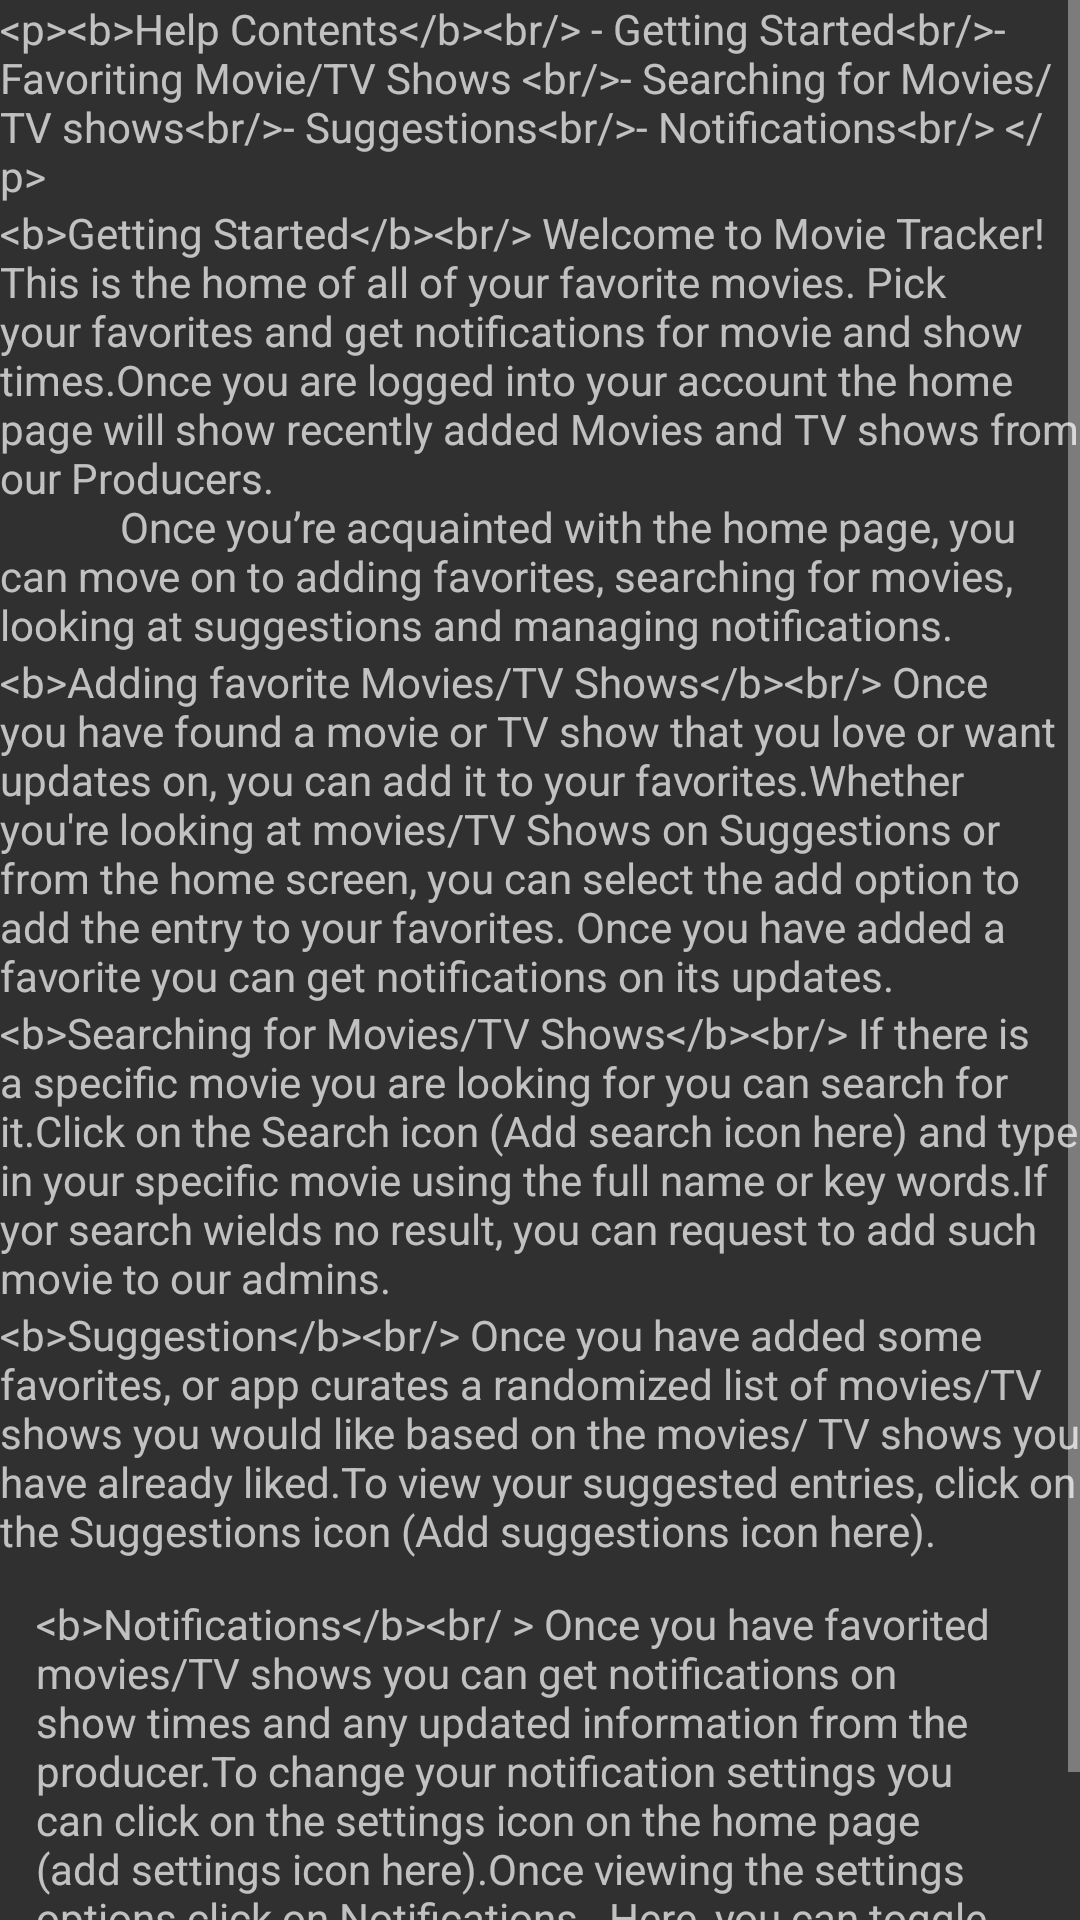

Android layout source for this screen:
<!-- AndroidManifest.xml: application theme AppTheme -->
<!-- res/layout/content_help.xml -->
<?xml version="1.0" encoding="utf-8"?>
<ScrollView
    xmlns:android="http://schemas.android.com/apk/res/android"
    xmlns:app="http://schemas.android.com/apk/res-auto"
    xmlns:tools="http://schemas.android.com/tools"
    android:layout_width="fill_parent"
    android:layout_height="fill_parent"
    app:layout_behavior="@string/appbar_scrolling_view_behavior"
    tools:context="team12.movietracker.HelpActivity"
    tools:showIn="@layout/activity_help">

    <LinearLayout
        android:layout_width="match_parent"
        android:orientation="vertical"
        android:layout_height="wrap_content">
        <TextView
            android:id="@+id/Contents"
            android:layout_width="wrap_content"
            android:layout_height="wrap_content"
            android:layout_margin="@dimen/text_margin"
            android:text="@string/help_Contents" />
        <TextView
            android:id="@+id/Started"
            android:layout_width="wrap_content"
            android:layout_height="wrap_content"
            android:layout_margin="@dimen/text_margin"
            android:text="@string/help_GettingStarted" />
        <TextView
            android:id="@+id/favoriting"
            android:layout_width="wrap_content"
            android:layout_height="wrap_content"
            android:layout_margin="@dimen/text_margin"
            android:text="@string/help_Favoriting" />
        <TextView
            android:id="@+id/Searching"
            android:layout_width="wrap_content"
            android:layout_height="wrap_content"
            android:layout_margin="@dimen/text_margin"
            android:text="@string/help_Searching" />
        <TextView
            android:id="@+id/Suggestions"
            android:layout_width="wrap_content"
            android:layout_height="wrap_content"
            android:layout_margin="@dimen/text_margin"
            android:text="@string/help_Suggestions" />

        <TextView
            android:id="@+id/Notifications"
            android:layout_width="wrap_content"
            android:layout_height="wrap_content"
            android:padding="12dp"
            android:text="@string/help_Notifications" />

    </LinearLayout>

</ScrollView>
<!-- res/layout/activity_help.xml (included above) -->
<?xml version="1.0" encoding="utf-8"?>
<android.support.design.widget.CoordinatorLayout xmlns:android="http://schemas.android.com/apk/res/android"
    xmlns:app="http://schemas.android.com/apk/res-auto"
    xmlns:tools="http://schemas.android.com/tools"
    android:layout_width="match_parent"
    android:layout_height="match_parent"
    android:fitsSystemWindows="true"
    tools:context="team12.movietracker.HelpActivity">

    <android.support.design.widget.AppBarLayout
        android:id="@+id/app_bar"
        android:layout_width="match_parent"
        android:layout_height="91dp"
        android:fitsSystemWindows="true"
        android:theme="@style/AppTheme.AppBarOverlay">

        <android.support.design.widget.CollapsingToolbarLayout
            android:id="@+id/toolbar_layout"
            android:layout_width="match_parent"
            android:layout_height="102dp"
            android:fitsSystemWindows="true"
            app:contentScrim="?attr/colorPrimary"
            app:layout_scrollFlags="scroll|exitUntilCollapsed"
            app:toolbarId="@+id/toolbar">

            <android.support.v7.widget.Toolbar
                android:id="@+id/toolbar"
                android:layout_width="match_parent"
                android:layout_height="12dp"
                app:layout_collapseMode="pin"
                app:popupTheme="@style/AppTheme.PopupOverlay" />

        </android.support.design.widget.CollapsingToolbarLayout>
    </android.support.design.widget.AppBarLayout>

    <include
        layout="@layout/content_help"
        android:layout_height="546dp"
        tools:layout_editor_absoluteY="139dp" />

</android.support.design.widget.CoordinatorLayout>
<!-- resources referenced by this layout -->
<resources>
  <string name="help_Contents">
              "&lt;p&gt;&lt;b&gt;Help Contents&lt;/b&gt;&lt;br/&gt;"
              "- Getting Started&lt;br/&gt;"
              "- Favoriting Movie/TV Shows &lt;br/&gt;"
              "- Searching for Movies/TV shows&lt;br/&gt;"
              "- Suggestions&lt;br/&gt;"
              "- Notifications&lt;br/&gt; &lt;/p&gt;"
      </string>
  <string name="help_Favoriting">
              "&lt;b&gt;Adding favorite Movies/TV Shows&lt;/b&gt;&lt;br/&gt;"
              "Once you have found a movie or TV show that you love or want updates on, you can add it to your favorites."
              "Whether you're looking at movies/TV Shows on Suggestions or from the home screen, you can select the "add" option to add the entry to your favorites."
              "Once you have added a favorite you can get notifications on its updates."
      </string>
  <string name="help_GettingStarted">
              "&lt;b&gt;Getting Started&lt;/b&gt;&lt;br/&gt;"
              "Welcome to Movie Tracker! This is the home of all of your favorite movies. Pick your favorites and get notifications for movie and show times."
              "Once you are logged into your account the home page will show recently added Movies and TV shows from our Producers.
              "Once you’re acquainted with the home page, you can move on to adding favorites, searching for movies, looking at suggestions and managing notifications."
      </string>
  <string name="help_Notifications">
              "&lt;b&gt;Notifications&lt;/b&gt;&lt;br/ &gt;"
              "Once you have favorited movies/TV shows you can get notifications on show times and any updated information from the producer."
              "To change your notification settings you can click on the settings icon on the home page (add settings icon here)."
              "Once viewing the settings options click on "Notifications". "
              "Here, you can toggle the notifications on or off and change the notification settings."
  
      </string>
  <string name="help_Searching">
              "&lt;b&gt;Searching for Movies/TV Shows&lt;/b&gt;&lt;br/&gt;"
              "If there is a specific movie you are looking for you can search for it."
              "Click on the Search icon (Add search icon here) and type in your specific movie using the full name or key words."
              "If yor search wields no result, you can request to add such movie to our admins."
      </string>
  <string name="help_Suggestions">
              "&lt;b&gt;Suggestion&lt;/b&gt;&lt;br/&gt;"
              "Once you have added some favorites, or app curates a randomized list of movies/TV shows you would like based on the movies/ TV shows you have already liked."
              "To view your suggested entries, click on the Suggestions icon (Add suggestions icon here)."
      </string>
  <style name="AppTheme.AppBarOverlay" parent="ThemeOverlay.AppCompat.Dark.ActionBar" />
  <style name="AppTheme.PopupOverlay" parent="ThemeOverlay.AppCompat.Light" />
  <style name="AppTheme" parent="Theme.AppCompat">
          
          <item name="colorPrimary">@color/colorPrimary</item>
          <item name="colorPrimaryDark">@android:color/black</item>
          <item name="colorAccent">@color/colorAccent</item>
      </style>
  <color name="colorPrimary">#ff5a5a</color>
  <color name="colorAccent">#ff5252</color>
</resources>
